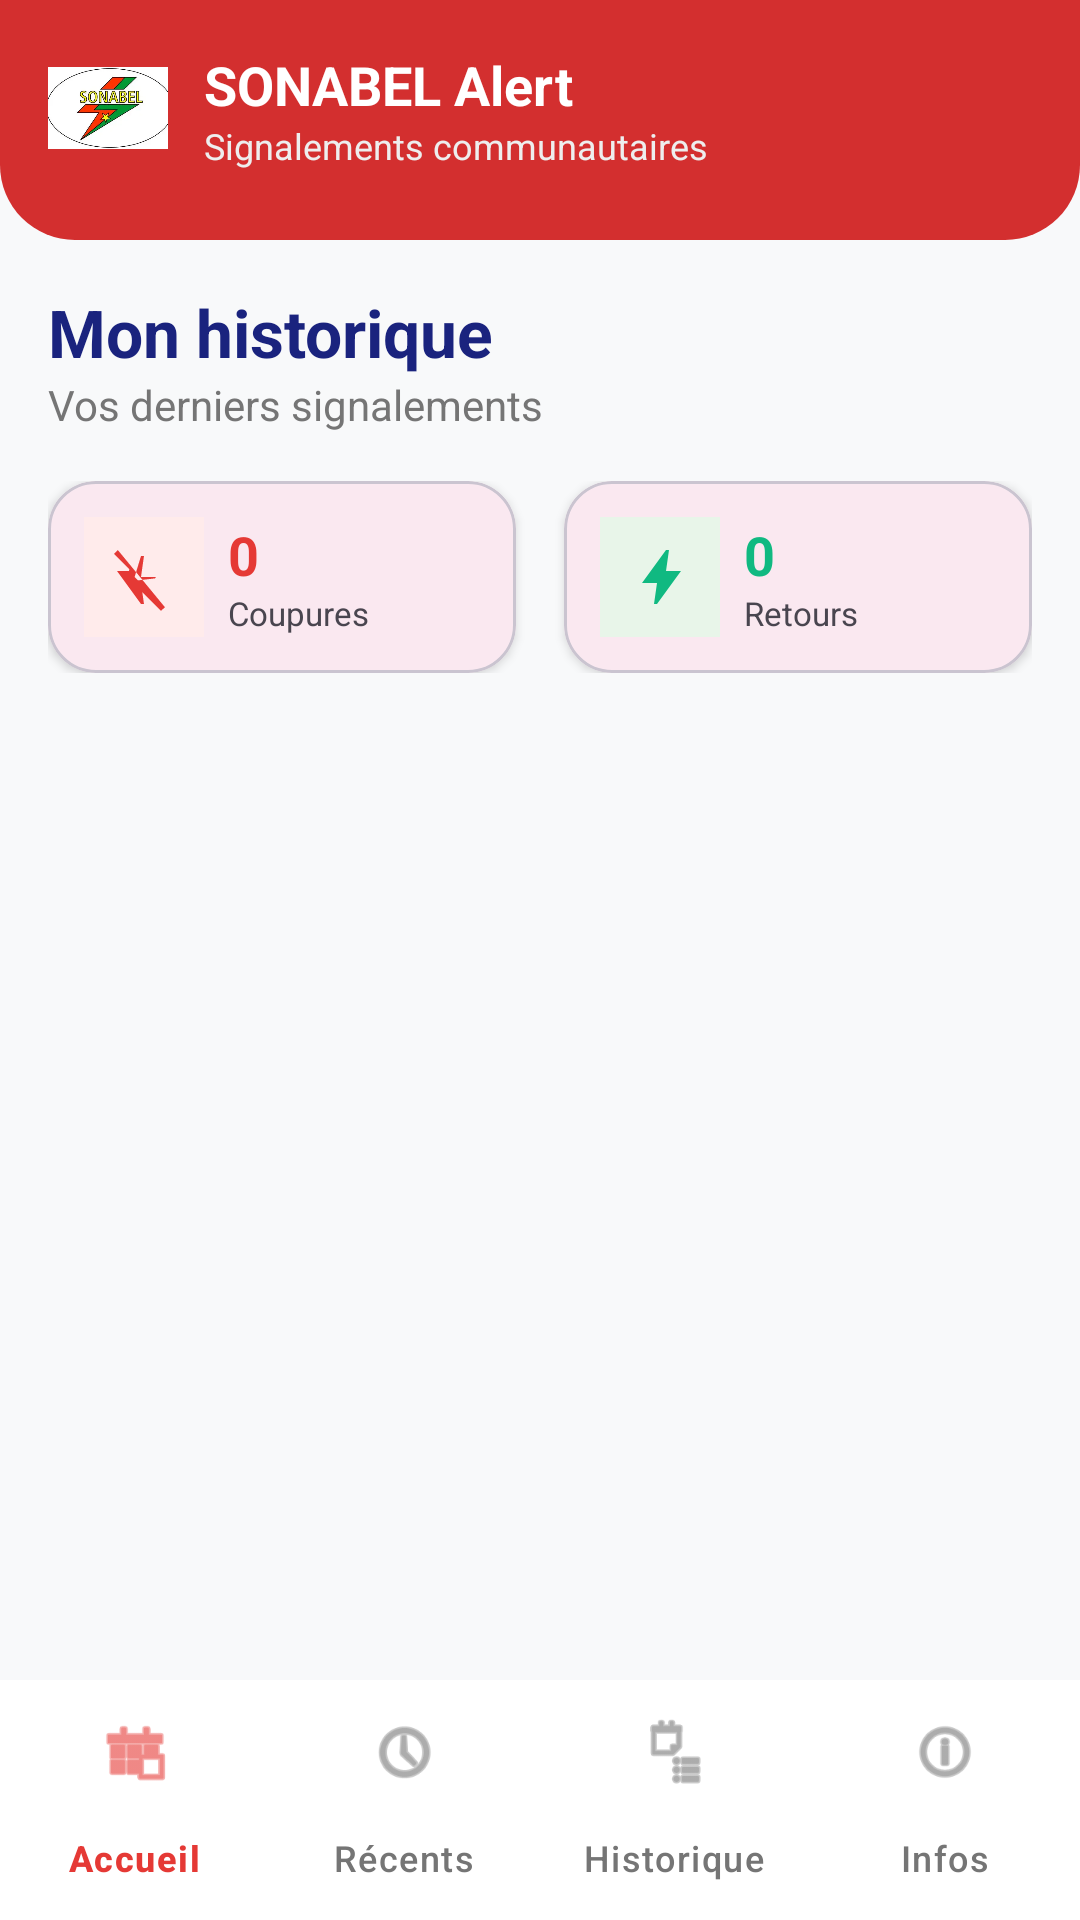

The Android layout XML behind this screen, and the referenced resources:
<!-- AndroidManifest.xml: application theme Theme.Delestage -->
<!-- res/layout/activity_history.xml -->
<?xml version="1.0" encoding="utf-8"?>
<LinearLayout xmlns:android="http://schemas.android.com/apk/res/android"
    xmlns:app="http://schemas.android.com/apk/res-auto"
    android:layout_width="match_parent"
    android:layout_height="match_parent"
    android:orientation="vertical"
    android:background="#F8F9FA">

    <include layout="@layout/header_simple" />

    <androidx.core.widget.NestedScrollView
        android:layout_width="match_parent"
        android:layout_height="0dp"
        android:layout_weight="1"
        android:fillViewport="true">

        <LinearLayout
            android:layout_width="match_parent"
            android:layout_height="wrap_content"
            android:orientation="vertical"
            android:padding="16dp">

            <TextView
                android:layout_width="wrap_content"
                android:layout_height="wrap_content"
                android:text="Mon historique"
                android:textSize="22sp"
                android:textStyle="bold"
                android:textColor="#1A237E"/>

            <TextView
                android:layout_width="wrap_content"
                android:layout_height="wrap_content"
                android:text="Vos derniers signalements"
                android:textColor="#757575"
                android:layout_marginBottom="16dp"/>

            <LinearLayout
                android:layout_width="match_parent"
                android:layout_height="wrap_content"
                android:orientation="horizontal"
                android:weightSum="2"
                android:layout_marginBottom="20dp">

                <com.google.android.material.card.MaterialCardView
                    android:layout_width="0dp"
                    android:layout_height="wrap_content"
                    android:layout_weight="1"
                    android:layout_marginEnd="8dp"
                    app:cardCornerRadius="16dp"
                    app:cardElevation="2dp">
                    <LinearLayout
                        android:layout_width="match_parent"
                        android:layout_height="wrap_content"
                        android:padding="12dp"
                        android:gravity="center_vertical"
                        android:orientation="horizontal">
                        <ImageView
                            android:layout_width="40dp"
                            android:layout_height="40dp"
                            android:padding="8dp"
                            android:background="#FFEBEB"
                            android:src="@drawable/ic_bolt_slash"
                            app:tint="#E53935" />
                        <LinearLayout
                            android:layout_width="wrap_content"
                            android:layout_height="wrap_content"
                            android:layout_marginStart="8dp"
                            android:orientation="vertical">
                            <TextView
                                android:id="@+id/txtCountCoupures"
                                android:layout_width="wrap_content"
                                android:layout_height="wrap_content"
                                android:text="0"
                                android:textSize="18sp"
                                android:textStyle="bold"
                                android:textColor="#E53935"/>
                            <TextView
                                android:layout_width="wrap_content"
                                android:layout_height="wrap_content"
                                android:text="Coupures"
                                android:textSize="11sp"/>
                        </LinearLayout>
                    </LinearLayout>
                </com.google.android.material.card.MaterialCardView>

                <com.google.android.material.card.MaterialCardView
                    android:layout_width="0dp"
                    android:layout_height="wrap_content"
                    android:layout_weight="1"
                    android:layout_marginStart="8dp"
                    app:cardCornerRadius="16dp"
                    app:cardElevation="2dp">
                    <LinearLayout
                        android:layout_width="match_parent"
                        android:layout_height="wrap_content"
                        android:padding="12dp"
                        android:gravity="center_vertical"
                        android:orientation="horizontal">
                        <ImageView
                            android:layout_width="40dp"
                            android:layout_height="40dp"
                            android:padding="8dp"
                            android:background="#E8F5E9"
                            android:src="@drawable/ic_bolt"
                            app:tint="#10B981" />
                        <LinearLayout
                            android:layout_width="wrap_content"
                            android:layout_height="wrap_content"
                            android:layout_marginStart="8dp"
                            android:orientation="vertical">
                            <TextView
                                android:id="@+id/txtCountRetours"
                                android:layout_width="wrap_content"
                                android:layout_height="wrap_content"
                                android:text="0"
                                android:textSize="18sp"
                                android:textStyle="bold"
                                android:textColor="#10B981"/>
                            <TextView
                                android:layout_width="wrap_content"
                                android:layout_height="wrap_content"
                                android:text="Retours"
                                android:textSize="11sp"/>
                        </LinearLayout>
                    </LinearLayout>
                </com.google.android.material.card.MaterialCardView>
            </LinearLayout>

            <androidx.recyclerview.widget.RecyclerView
                android:id="@+id/recyclerHistory"
                android:layout_width="match_parent"
                android:layout_height="wrap_content"
                android:nestedScrollingEnabled="false"/>
        </LinearLayout>
    </androidx.core.widget.NestedScrollView>
    <com.google.android.material.bottomnavigation.BottomNavigationView
        android:id="@+id/nav_bar_bottom"
        android:layout_width="match_parent"
        android:layout_height="wrap_content"
        android:background="@android:color/white"
        app:elevation="16dp"
        app:labelVisibilityMode="labeled"


        app:itemIconTint="@color/nav_item_color_state"
        app:itemTextColor="@color/nav_item_color_state"
        app:itemRippleColor="#EEEEEE"

        app:menu="@menu/bottom_nav_menu" />

</LinearLayout>
<!-- res/layout/header_simple.xml (included above) -->
<?xml version="1.0" encoding="utf-8"?>
<RelativeLayout xmlns:android="http://schemas.android.com/apk/res/android"
    android:layout_width="match_parent"
    android:layout_height="80dp"
    android:background="@drawable/header_rounded_bottom"
    android:padding="16dp">

    <ImageView
        android:id="@+id/imgLogoHeader"
        android:layout_width="40dp"
        android:layout_height="40dp"
        android:src="@drawable/logo_sonabel" />

    <LinearLayout
        android:layout_width="wrap_content"
        android:layout_height="wrap_content"
        android:layout_toEndOf="@id/imgLogoHeader"
        android:layout_marginStart="12dp"
        android:orientation="vertical">

        <TextView
            android:layout_width="wrap_content"
            android:layout_height="wrap_content"
            android:text="SONABEL Alert"
            android:textColor="#FFFFFF"
            android:textSize="18sp"
            android:textStyle="bold" />

        <TextView
            android:layout_width="wrap_content"
            android:layout_height="wrap_content"
            android:text="Signalements communautaires"
            android:textColor="#EEEEEE"
            android:textSize="12sp" />
    </LinearLayout>

</RelativeLayout>
<!-- resources referenced by this layout -->
<resources>
  <!-- drawable header_rounded_bottom (drawable) -->
  <?xml version="1.0" encoding="utf-8"?>
  <shape xmlns:android="http://schemas.android.com/apk/res/android">
      <solid android:color="#D32F2F"/> <corners
      android:bottomLeftRadius="25dp"
      android:bottomRightRadius="25dp" />
  </shape>
  <!-- drawable ic_bolt (drawable) -->
  <vector xmlns:android="http://schemas.android.com/apk/res/android"
      android:width="24dp"
      android:height="24dp"
      android:viewportWidth="24"
      android:viewportHeight="24">
      <path
          android:fillColor="#000000"
          android:pathData="M11,21l-1,0l1,-7l-5,0l8,-11l1,0l-1,7l5,0l-8,11z"/>
  </vector>
  <!-- drawable ic_bolt_slash (drawable) -->
  <vector xmlns:android="http://schemas.android.com/apk/res/android"
      android:width="24dp"
      android:height="24dp"
      android:viewportWidth="24"
      android:viewportHeight="24">
      <path
          android:fillColor="#000000"
          android:pathData="M3.27,3L2,4.27l5.1,5.1l-0.1,0.63l-4,0l8,11l1,0l-0.56,-3.91l6.19,6.19L19,22.1L3.27,3zM10,13.13l-1.13,-1.13L11,5l1,0l-1,7l5,0l-0.34,0.47L10,13.13z"/>
  </vector>
  <!-- drawable logo_sonabel: webp bitmap (drawable, 8526 bytes) -->
  <style name="Theme.Delestage" parent="Base.Theme.Delestage" />
  <style name="Base.Theme.Delestage" parent="Theme.Material3.DayNight.NoActionBar">
          <item name="colorPrimary">#D32F2F</item>
      </style>
</resources>
